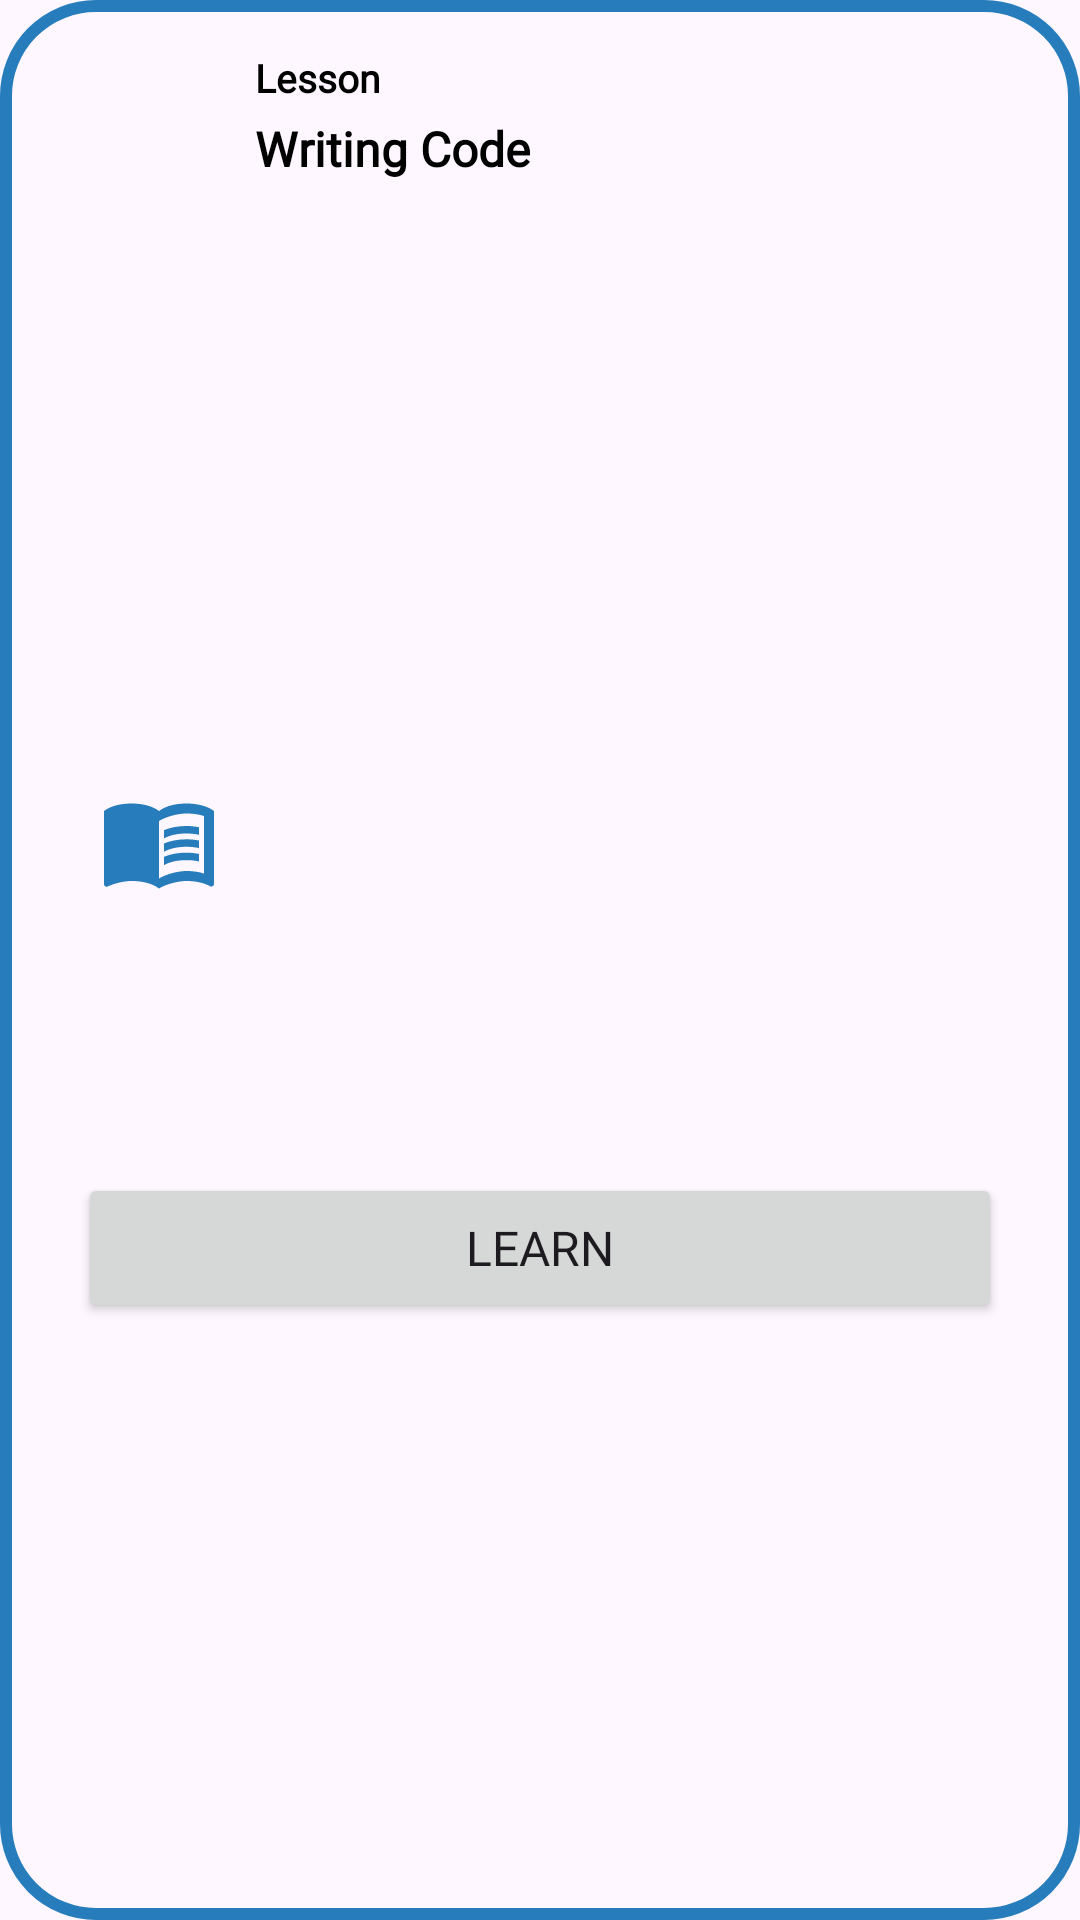

Write the Android layout XML for this screen, with the resource values it uses.
<!-- AndroidManifest.xml: application theme Theme.Tutrify -->
<!-- res/layout/nested_recyclerview_design.xml -->
<?xml version="1.0" encoding="utf-8"?>
    <androidx.constraintlayout.widget.ConstraintLayout
        xmlns:android="http://schemas.android.com/apk/res/android"
        xmlns:app="http://schemas.android.com/apk/res-auto"
        xmlns:tools="http://schemas.android.com/tools"
        android:layout_width="match_parent"
        android:layout_height="wrap_content"
        android:layout_marginBottom="15dp"
        android:background="@drawable/expaded_view_bg_design"
        android:backgroundTint="@color/statusBg">


        <ImageView
            android:id="@+id/subItemImage"
            android:layout_width="40dp"
            android:layout_height="40dp"
            android:layout_marginStart="32dp"
            android:src="@drawable/baseline_menu_book_24"
            app:layout_constraintBottom_toTopOf="@+id/btnOpen"
            app:layout_constraintStart_toStartOf="parent"
            app:layout_constraintTop_toTopOf="parent"
            app:layout_constraintVertical_bias="0.741" />


    <TextView
        android:id="@+id/subItemHeading"
        android:layout_width="wrap_content"
        android:layout_height="wrap_content"
        android:layout_marginStart="12dp"
        android:layout_marginTop="16dp"
        android:fontFamily="@font/space_mono"
        android:text="Lesson"
        android:textColor="@color/black"
        android:textSize="13dp"
        android:textStyle="bold"
        app:layout_constraintStart_toEndOf="@+id/subItemImage"
        app:layout_constraintTop_toTopOf="parent" />


    <TextView
        android:id="@+id/subItemName"
        android:layout_width="wrap_content"
        android:layout_height="wrap_content"
        android:layout_marginStart="12dp"
        android:layout_marginTop="4dp"
        android:fontFamily="@font/space_mono"
        android:maxWidth="210dp"
        android:text="Writing Code"
        android:textColor="@color/black"
        android:textSize="16dp"
        android:textStyle="bold"
        app:layout_constraintStart_toEndOf="@+id/subItemImage"
        app:layout_constraintTop_toBottomOf="@+id/subItemHeading" />

    <Button
        android:id="@+id/btnOpen"
        android:layout_width="match_parent"
        android:layout_height="50dp"
        android:layout_marginHorizontal="25dp"
        android:layout_marginVertical="15dp"
        android:fontFamily="@font/space_mono"
        android:text="Learn"
        android:textSize="16dp"
        app:layout_constraintBottom_toBottomOf="parent"
        app:layout_constraintEnd_toEndOf="parent"
        app:layout_constraintHorizontal_bias="0.692"
        app:layout_constraintStart_toStartOf="parent"
        app:layout_constraintTop_toBottomOf="@+id/subItemName"
        app:layout_constraintVertical_bias="0.633" />

</androidx.constraintlayout.widget.ConstraintLayout>
<!-- resources referenced by this layout -->
<resources>
  <color name="black">#FF000000</color>
  <color name="statusBg">#277dbc</color>
  <!-- drawable baseline_menu_book_24 (drawable) -->
  <vector android:autoMirrored="true" android:height="24dp"
      android:tint="@color/statusBg" android:viewportHeight="24"
      android:viewportWidth="24" android:width="24dp" xmlns:android="http://schemas.android.com/apk/res/android">
      <path android:fillColor="@android:color/white" android:pathData="M21,5c-1.11,-0.35 -2.33,-0.5 -3.5,-0.5c-1.95,0 -4.05,0.4 -5.5,1.5c-1.45,-1.1 -3.55,-1.5 -5.5,-1.5S2.45,4.9 1,6v14.65c0,0.25 0.25,0.5 0.5,0.5c0.1,0 0.15,-0.05 0.25,-0.05C3.1,20.45 5.05,20 6.5,20c1.95,0 4.05,0.4 5.5,1.5c1.35,-0.85 3.8,-1.5 5.5,-1.5c1.65,0 3.35,0.3 4.75,1.05c0.1,0.05 0.15,0.05 0.25,0.05c0.25,0 0.5,-0.25 0.5,-0.5V6C22.4,5.55 21.75,5.25 21,5zM21,18.5c-1.1,-0.35 -2.3,-0.5 -3.5,-0.5c-1.7,0 -4.15,0.65 -5.5,1.5V8c1.35,-0.85 3.8,-1.5 5.5,-1.5c1.2,0 2.4,0.15 3.5,0.5V18.5z"/>
      <path android:fillColor="@android:color/white" android:pathData="M17.5,10.5c0.88,0 1.73,0.09 2.5,0.26V9.24C19.21,9.09 18.36,9 17.5,9c-1.7,0 -3.24,0.29 -4.5,0.83v1.66C14.13,10.85 15.7,10.5 17.5,10.5z"/>
      <path android:fillColor="@android:color/white" android:pathData="M13,12.49v1.66c1.13,-0.64 2.7,-0.99 4.5,-0.99c0.88,0 1.73,0.09 2.5,0.26V11.9c-0.79,-0.15 -1.64,-0.24 -2.5,-0.24C15.8,11.66 14.26,11.96 13,12.49z"/>
      <path android:fillColor="@android:color/white" android:pathData="M17.5,14.33c-1.7,0 -3.24,0.29 -4.5,0.83v1.66c1.13,-0.64 2.7,-0.99 4.5,-0.99c0.88,0 1.73,0.09 2.5,0.26v-1.52C19.21,14.41 18.36,14.33 17.5,14.33z"/>
  </vector>
  <!-- drawable expaded_view_bg_design (drawable) -->
  <?xml version="1.0" encoding="UTF-8"?>
  <shape xmlns:android="http://schemas.android.com/apk/res/android">
      <solid android:color="@android:color/transparent"/>
  
      <stroke android:width="4dp"
          android:color="#023047" />
  
      <padding android:left="1dp"
          android:top="1dp"
          android:right="1dp"
          android:bottom="1dp" />
  
      <corners android:radius="30dp" />
  </shape>
  <style name="Theme.Tutrify" parent="Base.Theme.Tutrify" />
  <style name="Base.Theme.Tutrify" parent="Theme.Material3.DayNight.NoActionBar">
          
           <item name="colorPrimary">#277dbc</item>
          <item name="android:windowActivityTransitions">true</item>
  
  
          
  
          <item name="android:windowSharedElementEnterTransition">
              @transition/change_image_transform</item>
          <item name="android:windowSharedElementExitTransition">
              @transition/change_image_transform</item>
      </style>
</resources>
